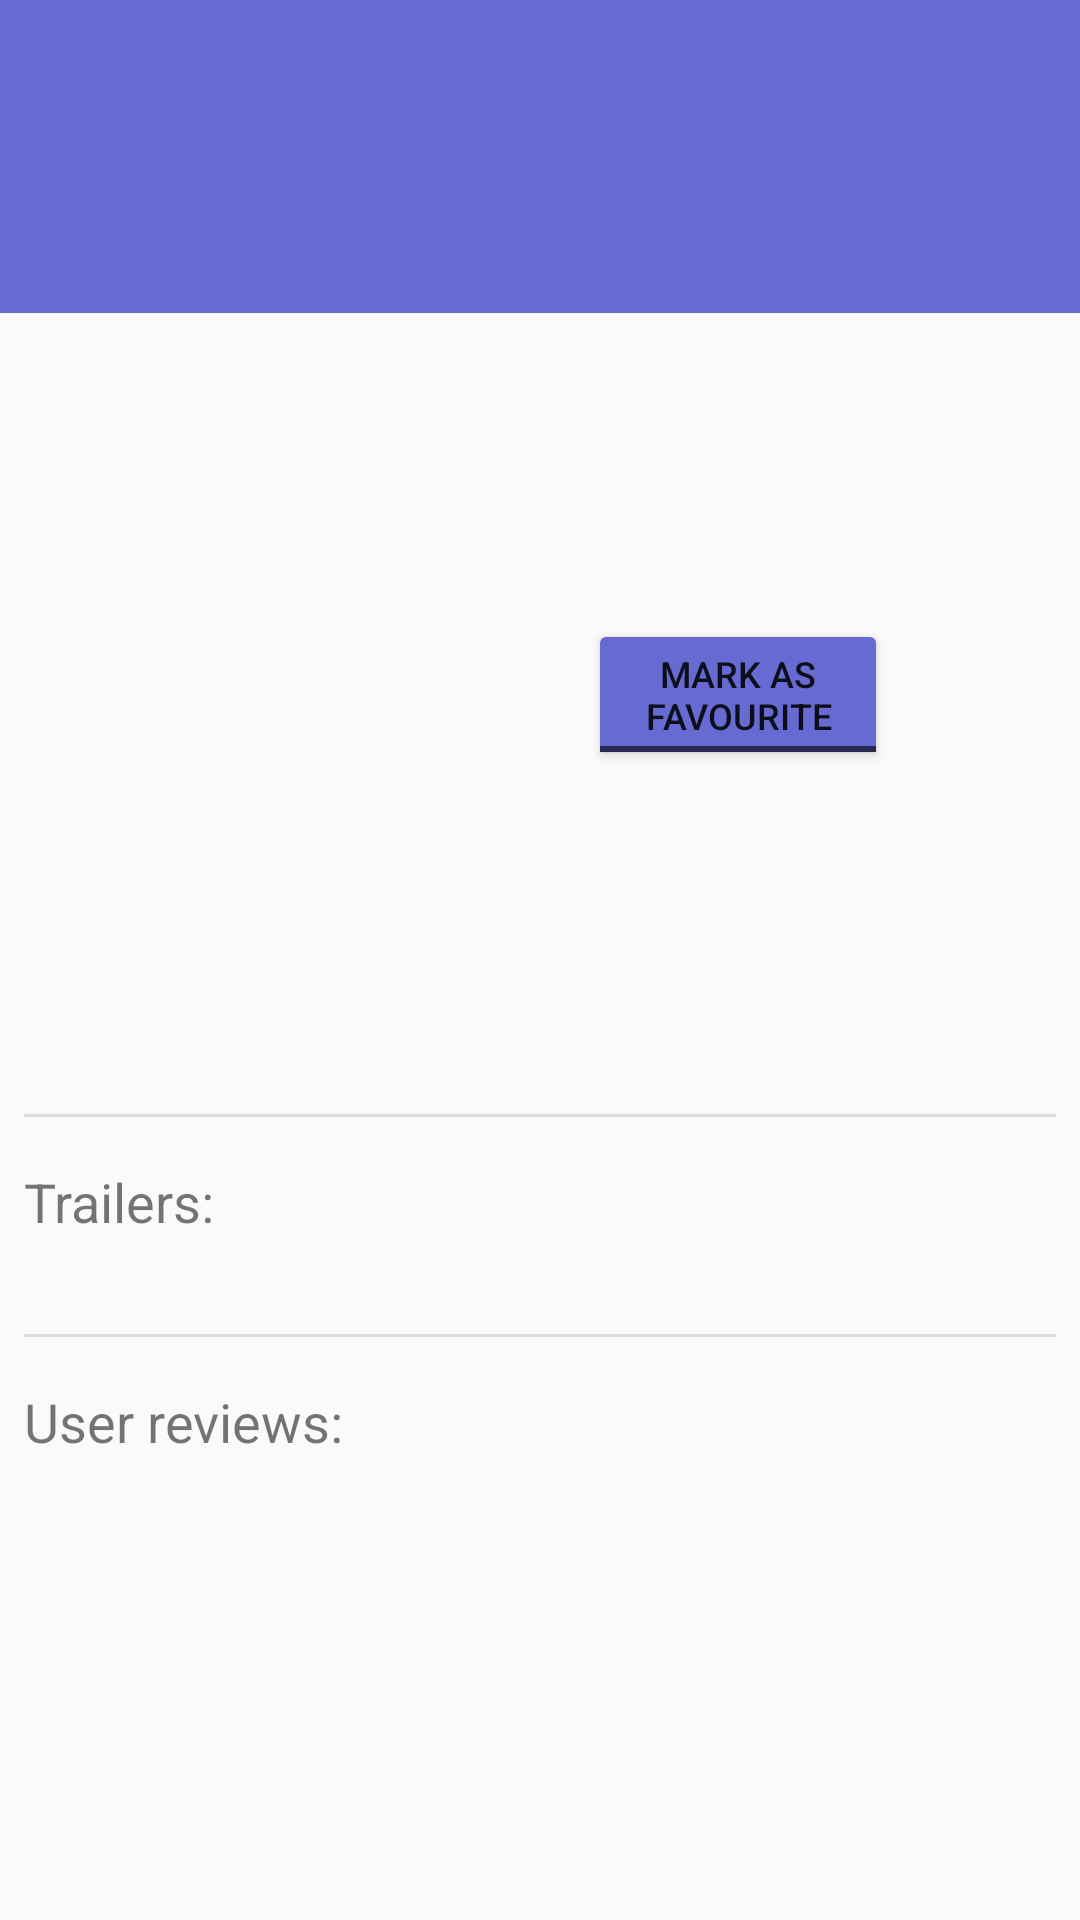

This screen was rendered from an Android layout file. Write that file and the resources it references.
<!-- AndroidManifest.xml: application theme AppTheme -->
<!-- res/layout/popular_movie_detail_activity.xml -->
<?xml version="1.0" encoding="utf-8"?>
<ScrollView xmlns:android="http://schemas.android.com/apk/res/android"
    xmlns:app="http://schemas.android.com/apk/res-auto"
    xmlns:tools="http://schemas.android.com/tools"
    android:layout_width="match_parent"
    android:layout_height="match_parent">

    <android.support.constraint.ConstraintLayout
        android:id="@+id/constraintLayout"
        android:layout_width="match_parent"
        android:layout_height="wrap_content">

        <ImageView
            android:id="@+id/imageView_movie_poster"
            android:layout_width="0dp"
            android:layout_height="@dimen/imageView_moviePoster_heigth"
            android:layout_marginEnd="@dimen/horizontal_margin_medium"
            android:layout_marginLeft="@dimen/horizontal_margin_medium"
            android:layout_marginRight="@dimen/horizontal_margin_medium"
            android:layout_marginStart="@dimen/horizontal_margin_medium"
            android:layout_marginTop="@dimen/vertical_margin_medium"
            android:adjustViewBounds="true"
            android:contentDescription="@string/grid_view_image_description"
            android:cropToPadding="false"
            android:scaleType="centerCrop"
            app:layout_constraintEnd_toStartOf="@+id/guideline_vertical_equal_divider"
            app:layout_constraintHorizontal_bias="0.6"
            app:layout_constraintStart_toStartOf="parent"
            app:layout_constraintTop_toBottomOf="@+id/textView_title"
            tools:src="@drawable/ic_image_black_48dp" />

        <android.support.constraint.Guideline
            android:id="@+id/guideline_vertical_equal_divider"
            android:layout_width="wrap_content"
            android:layout_height="wrap_content"
            android:orientation="vertical"
            app:layout_constraintGuide_percent="0.5" />

        <TextView
            android:id="@+id/textView_title"
            android:layout_width="match_parent"
            android:layout_height="0dp"
            android:background="@color/colorPrimaryLight"
            android:gravity="center_vertical"
            android:paddingLeft="@dimen/horizontal_margin_medium"
            android:paddingRight="@dimen/horizontal_margin_medium"
            android:paddingTop="@dimen/vertical_margin_large"
            android:paddingBottom="@dimen/vertical_margin_large"
            android:text="@string/blank_text"
            android:textSize="@dimen/textSize_very_large"
            app:layout_constraintEnd_toEndOf="parent"
            app:layout_constraintStart_toStartOf="parent"
            app:layout_constraintTop_toTopOf="parent"
            tools:layout_marginEnd="@dimen/horizontal_margin_medium"
            tools:layout_marginStart="@dimen/horizontal_margin_small"
            tools:text="The Longest day" />

        <TextView
            android:id="@+id/textView_rating"
            android:layout_width="wrap_content"
            android:layout_height="wrap_content"
            android:layout_marginLeft="@dimen/horizontal_margin_medium"
            android:layout_marginStart="@dimen/horizontal_margin_medium"
            android:layout_marginTop="@dimen/vertical_margin_medium"
            android:gravity="center_vertical"
            android:textSize="@dimen/textSize_small"
            android:textStyle="bold"
            app:layout_constraintStart_toStartOf="@+id/guideline_vertical_equal_divider"
            app:layout_constraintTop_toBottomOf="@+id/textView_release_date"
            tools:layout_marginEnd="@dimen/horizontal_margin_medium"
            tools:layout_marginStart="@dimen/horizontal_margin_small"
            tools:text="6.6/10" />

        <TextView
            android:id="@+id/textView_release_date"
            android:layout_width="wrap_content"
            android:layout_height="wrap_content"
            android:layout_marginLeft="@dimen/horizontal_margin_medium"
            android:layout_marginStart="@dimen/horizontal_margin_medium"
            android:layout_marginTop="@dimen/vertical_margin_medium"
            android:gravity="center_vertical"
            android:textSize="@dimen/textSize_large"
            app:layout_constraintStart_toStartOf="@+id/guideline_vertical_equal_divider"
            app:layout_constraintTop_toBottomOf="@+id/textView_title"
            tools:layout_marginEnd="@dimen/horizontal_margin_medium"
            tools:layout_marginStart="@dimen/horizontal_margin_small"
            tools:text="2018" />

        <TextView
            android:id="@+id/textView_overview"
            android:layout_width="0dp"
            android:layout_height="wrap_content"
            android:layout_marginEnd="@dimen/horizontal_margin_small"
            android:layout_marginLeft="@dimen/horizontal_margin_small"
            android:layout_marginRight="@dimen/horizontal_margin_small"
            android:layout_marginStart="@dimen/horizontal_margin_small"
            android:layout_marginTop="@dimen/vertical_margin_medium"
            app:layout_constraintEnd_toEndOf="parent"
            app:layout_constraintStart_toStartOf="parent"
            app:layout_constraintTop_toBottomOf="@+id/imageView_movie_poster"
            tools:layout_marginEnd="@dimen/horizontal_margin_medium"
            tools:layout_marginStart="@dimen/horizontal_margin_small"
            tools:text="This is an overview this is an overview this is an overview.This is an overview this is an overview this is an overview" />

        <ToggleButton
            android:id="@+id/toggleButton_favourite"
            android:layout_width="@dimen/toggle_button_width"
            android:layout_height="wrap_content"
            android:layout_marginTop="@dimen/vertical_margin_medium"
            android:gravity="center"
            android:onClick="favouriteMovieClicked"
            android:textOff="@string/toggle_favourite"
            android:textOn="@string/toggle_favourite"
            android:textSize="@dimen/textSize_extra_small"
            app:layout_constraintStart_toStartOf="@+id/textView_rating"
            app:layout_constraintTop_toBottomOf="@+id/textView_rating"
            tools:text="@string/toggle_favourite" />

        <View
            android:id="@+id/divider_trailer_video"
            android:layout_width="0dp"
            android:layout_height="1dp"
            android:layout_marginEnd="@dimen/horizontal_margin_small"
            android:layout_marginLeft="@dimen/horizontal_margin_small"
            android:layout_marginRight="@dimen/horizontal_margin_small"
            android:layout_marginStart="@dimen/horizontal_margin_small"
            android:layout_marginTop="@dimen/vertical_margin_medium"
            android:background="?android:attr/listDivider"
            app:layout_constraintEnd_toEndOf="parent"
            app:layout_constraintStart_toStartOf="parent"
            app:layout_constraintTop_toBottomOf="@+id/textView_overview" />

        <TextView
            android:id="@+id/textView_trailer_label"
            android:layout_width="wrap_content"
            android:layout_height="wrap_content"
            android:layout_marginLeft="@dimen/horizontal_margin_small"
            android:layout_marginStart="@dimen/horizontal_margin_small"
            android:layout_marginTop="@dimen/vertical_margin_medium"
            android:text="@string/trailer_label"
            android:textSize="@dimen/textSize_medium"
            app:layout_constraintStart_toStartOf="parent"
            app:layout_constraintTop_toBottomOf="@+id/divider_trailer_video"
            tools:text="@string/trailer_label" />

        
        <android.support.v7.widget.RecyclerView
            android:id="@+id/recyclerView_trailer_videos"
            android:layout_width="match_parent"
            android:layout_height="wrap_content"
            android:layout_marginEnd="@dimen/horizontal_margin_small"
            android:layout_marginLeft="@dimen/horizontal_margin_small"
            android:layout_marginRight="@dimen/horizontal_margin_small"
            android:layout_marginStart="@dimen/horizontal_margin_small"
            android:layout_marginTop="@dimen/vertical_margin_medium"
            app:layout_constraintEnd_toEndOf="parent"
            app:layout_constraintStart_toStartOf="parent"
            app:layout_constraintTop_toBottomOf="@+id/textView_trailer_label"
            tools:listitem="@layout/list_item_trailer"/>

        <View
            android:id="@+id/divider_user_reviews"
            android:layout_width="0dp"
            android:layout_height="1dp"
            android:layout_marginEnd="@dimen/horizontal_margin_small"
            android:layout_marginLeft="@dimen/horizontal_margin_small"
            android:layout_marginRight="@dimen/horizontal_margin_small"
            android:layout_marginStart="@dimen/horizontal_margin_small"
            android:layout_marginTop="@dimen/vertical_margin_medium"
            android:background="?android:attr/listDivider"
            app:layout_constraintEnd_toEndOf="parent"
            app:layout_constraintStart_toStartOf="parent"
            app:layout_constraintTop_toBottomOf="@+id/recyclerView_trailer_videos" />

        <TextView
            android:id="@+id/textView_user_reviews"
            android:layout_width="wrap_content"
            android:layout_height="wrap_content"
            android:layout_marginLeft="@dimen/horizontal_margin_small"
            android:layout_marginStart="@dimen/horizontal_margin_small"
            android:layout_marginTop="@dimen/vertical_margin_medium"
            android:text="@string/user_review_label"
            android:textSize="@dimen/textSize_medium"
            app:layout_constraintStart_toStartOf="parent"
            app:layout_constraintTop_toBottomOf="@+id/divider_user_reviews"
            tools:text="@string/user_review_label" />

        
        <android.support.v7.widget.RecyclerView
            android:id="@+id/recyclerView_user_reviews"
            android:layout_width="match_parent"
            android:layout_height="wrap_content"
            android:layout_marginEnd="@dimen/horizontal_margin_small"
            android:layout_marginLeft="@dimen/horizontal_margin_small"
            android:layout_marginRight="@dimen/horizontal_margin_small"
            android:layout_marginStart="@dimen/horizontal_margin_small"
            android:layout_marginTop="@dimen/vertical_margin_medium"
            app:layout_constraintEnd_toEndOf="parent"
            app:layout_constraintHorizontal_bias="0.0"
            app:layout_constraintStart_toStartOf="parent"
            app:layout_constraintTop_toBottomOf="@+id/textView_user_reviews"
            tools:listitem="@layout/list_item_user_review"/>

    </android.support.constraint.ConstraintLayout>
</ScrollView>
<!-- res/layout/list_item_trailer.xml (included above) -->
<?xml version="1.0" encoding="utf-8"?>
<android.support.v7.widget.CardView xmlns:android="http://schemas.android.com/apk/res/android"
    xmlns:tools="http://schemas.android.com/tools"
    android:layout_width="match_parent"
    android:layout_height="wrap_content"
    android:layout_marginTop="@dimen/vertical_margin_small"
    android:layout_marginBottom="@dimen/vertical_margin_small"
    style="@style/CardViewStyle">

    <LinearLayout
        android:layout_width="match_parent"
        android:layout_height="wrap_content"
        android:orientation="horizontal">

        <ImageView
            android:id="@+id/imageView_play_trailer"
            android:layout_width="0dp"
            android:layout_height="@dimen/imageView_grid_item_heigth"
            android:layout_weight="1"
            android:contentDescription="@string/image_play_trailer"
            android:padding="@dimen/horizontal_margin_medium"
            android:scaleType="centerCrop"
            android:src="@drawable/ic_play_arrow_black_48dp"
            tools:src="@drawable/ic_play_arrow_black_48dp"/>

        <TextView
            android:id="@+id/textView_trailer_movie_name"
            android:layout_width="0dp"
            android:layout_height="wrap_content"
            android:layout_gravity="center"
            android:layout_marginLeft="@dimen/horizontal_margin_small"
            android:layout_weight="3"
            android:textSize="@dimen/textSize_medium"
            tools:text="The longest day"
            android:layout_marginStart="@dimen/horizontal_margin_small" />
    </LinearLayout>

</android.support.v7.widget.CardView>
<!-- res/layout/list_item_user_review.xml (included above) -->
<?xml version="1.0" encoding="utf-8"?>
<android.support.v7.widget.CardView xmlns:android="http://schemas.android.com/apk/res/android"
    xmlns:tools="http://schemas.android.com/tools"
    android:layout_width="match_parent"
    android:layout_height="wrap_content"
    android:layout_marginTop="@dimen/vertical_margin_small"
    android:layout_marginBottom="@dimen/vertical_margin_small"
    style="@style/CardViewStyle">

    <LinearLayout
        android:layout_width="match_parent"
        android:layout_height="wrap_content"
        android:orientation="vertical">

        <TextView
            android:id="@+id/textView_author"
            android:layout_width="wrap_content"
            android:layout_height="wrap_content"
            android:layout_gravity="center"
            android:layout_weight="3"
            android:textSize="@dimen/textSize_large"
            tools:text="The longest day" />

        <TextView
            android:id="@+id/textView_content"
            android:layout_width="match_parent"
            android:layout_height="wrap_content"
            android:layout_gravity="center"
            android:layout_weight="3"
            android:textSize="@dimen/textSize_small"
            tools:text="The longest day" />
    </LinearLayout>

</android.support.v7.widget.CardView>
<!-- resources referenced by this layout -->
<resources>
  <color name="colorPrimaryLight">#666ad1</color>
  <dimen name="horizontal_margin_medium">16dp</dimen>
  <dimen name="horizontal_margin_small">8dp</dimen>
  <dimen name="imageView_grid_item_heigth">85dp</dimen>
  <dimen name="imageView_moviePoster_heigth">200dp</dimen>
  <dimen name="textSize_extra_small">12sp</dimen>
  <dimen name="textSize_large">26sp</dimen>
  <dimen name="textSize_medium">18sp</dimen>
  <dimen name="textSize_small">14sp</dimen>
  <dimen name="textSize_very_large">30sp</dimen>
  <dimen name="toggle_button_width">100dp</dimen>
  <dimen name="vertical_margin_large">32dp</dimen>
  <dimen name="vertical_margin_medium">16dp</dimen>
  <dimen name="vertical_margin_small">8dp</dimen>
  <string name="blank_text" />
  <string name="grid_view_image_description">Movie Image</string>
  <string name="image_play_trailer">Play video</string>
  <string name="toggle_favourite">MARK AS FAVOURITE</string>
  <string name="trailer_label">Trailers:</string>
  <string name="user_review_label">User reviews:</string>
  <style name="CardViewStyle" parent="CardView">
          <item name="cardBackgroundColor">#e8eaf6</item>
          <item name="cardCornerRadius">12dp</item>
          <item name="contentPadding">4dp</item>
      </style>
  <style name="AppTheme" parent="Theme.AppCompat.Light.DarkActionBar">
          
          <item name="colorPrimary">@color/colorPrimary</item>
          <item name="colorPrimaryDark">@color/colorPrimaryDark</item>
          <item name="colorAccent">@color/colorAccent</item>
      </style>
  <color name="colorPrimary">#303f9f</color>
  <color name="colorPrimaryDark">#001970</color>
  <color name="colorAccent">#FF4081</color>
</resources>
